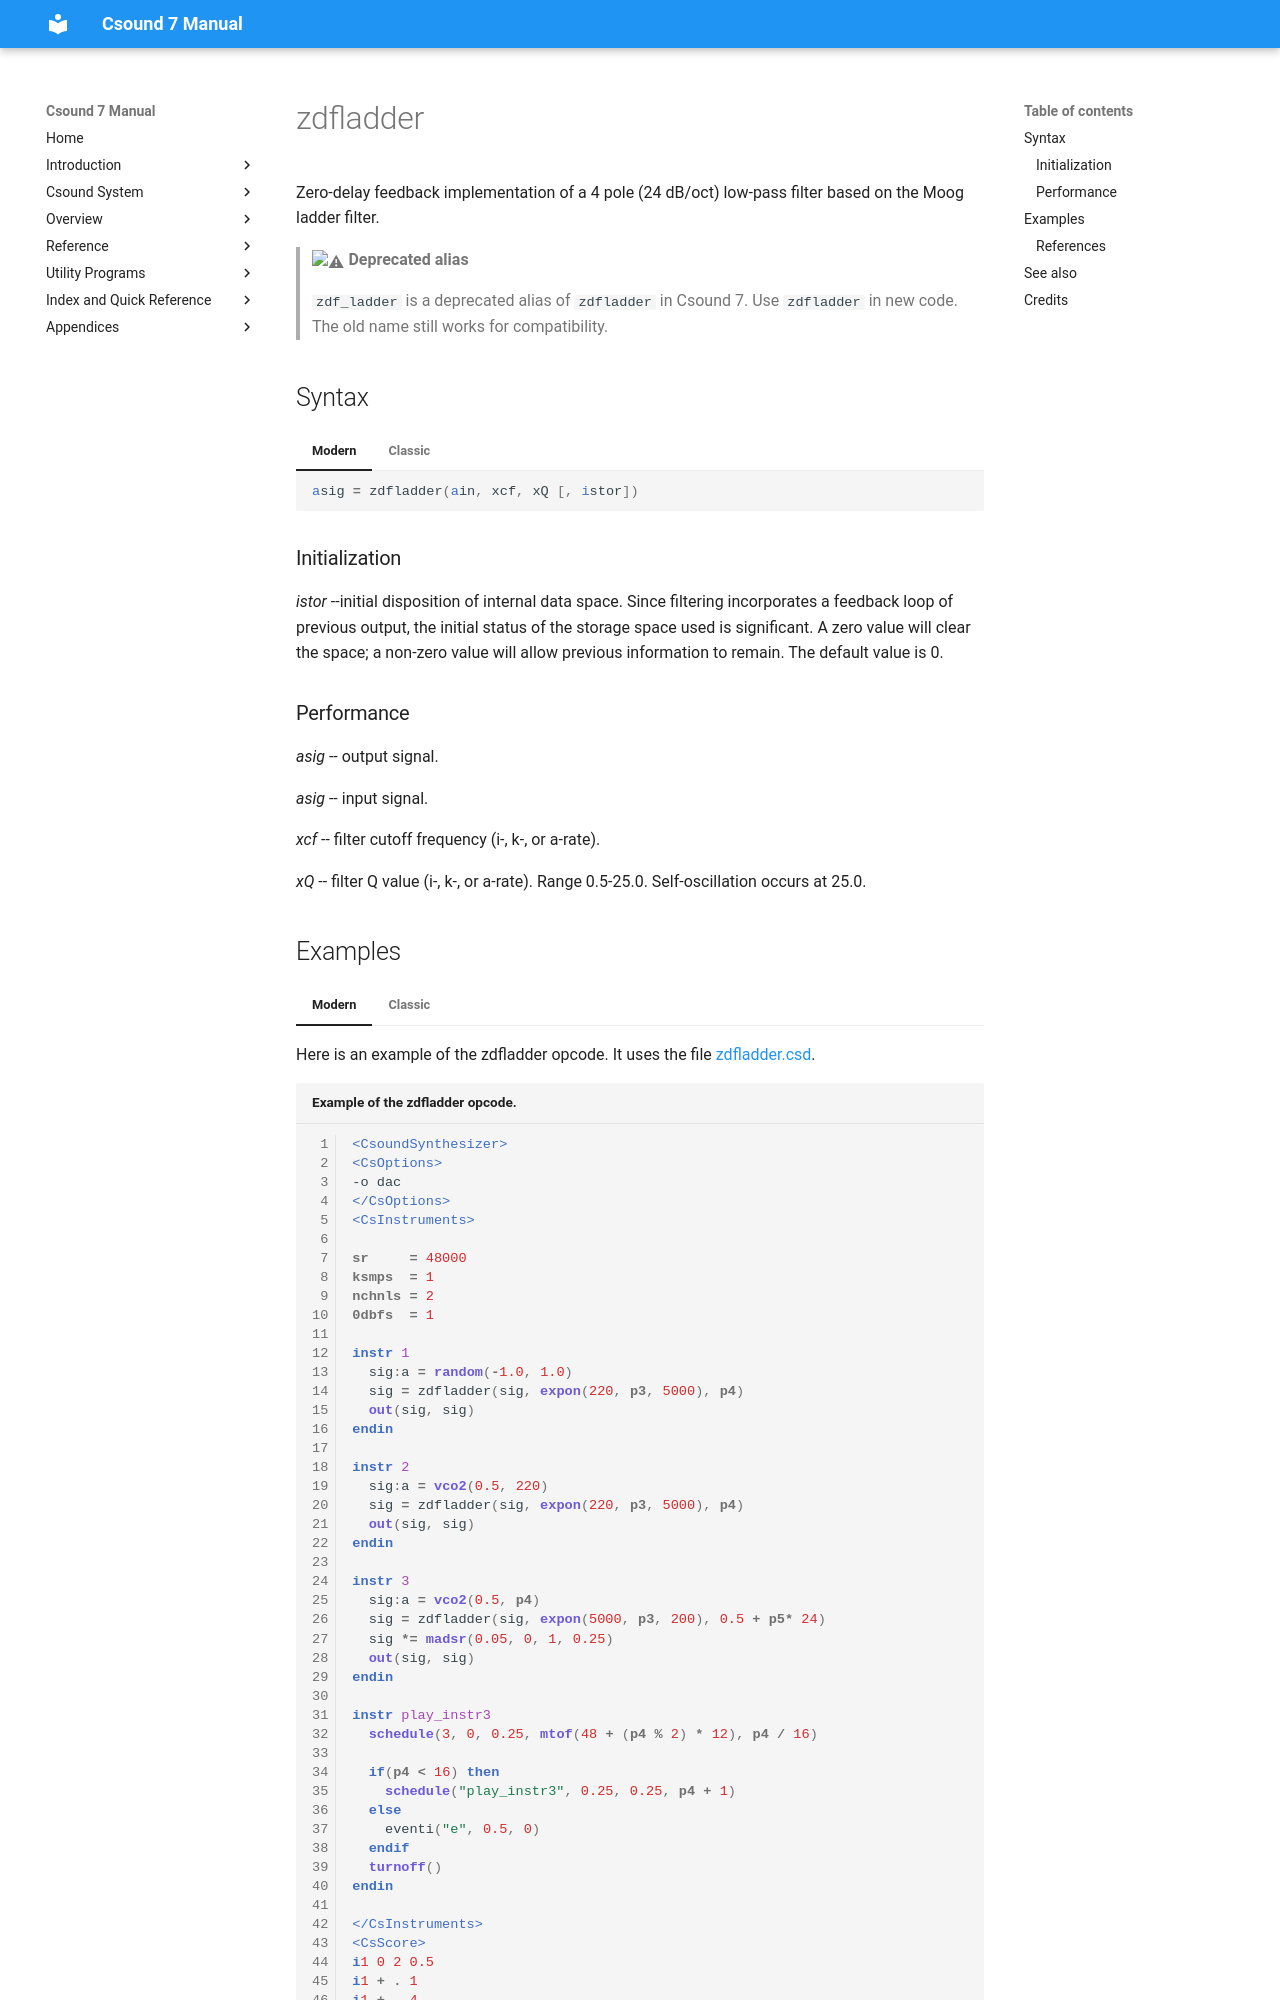

repository: csound/manual · page: opcodes/zdf_ladder/index.html · generator: mkdocs

<!--
id:zdf_ladder
category:Signal Modifiers:Standard Filters
-->
# zdfladder
Zero-delay feedback implementation of a 4 pole (24 dB/oct) low-pass filter based on the Moog ladder filter.

> :warning: **Deprecated alias**
>
> `zdf_ladder` is a deprecated alias of `zdfladder` in Csound 7. Use `zdfladder` in new code. The old name still works for compatibility.

## Syntax
=== "Modern"
    ``` csound-orc
    asig = zdfladder(ain, xcf, xQ [, istor])
    ```

=== "Classic"
    ``` csound-orc
    asig zdf_ladder ain, xcf, xQ [, istor]
    ```

### Initialization

_istor_ --initial disposition of internal data space. Since filtering incorporates a feedback loop of previous output, the initial status of the storage space used is significant.  A zero value will clear the space; a non-zero value will allow previous information to remain. The default value is 0.

### Performance

_asig_ -- output signal.

_asig_ -- input signal.

_xcf_ -- filter cutoff frequency (i-, k-, or a-rate).

_xQ_ -- filter Q value (i-, k-, or a-rate). Range 0.5-25.0. Self-oscillation occurs at 25.0.
